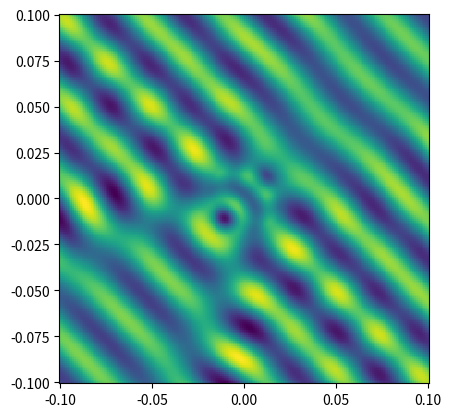

The matplotlib source for this figure:
import numpy as np 
from scipy.special import hankel1 as H1, jn as J, h1vp as dH1, jvp as dJ

import numpy.typing as npt 

complex_array = npt.NDArray[np.complex128]
float_array = npt.NDArray[np.float64]


def Det(A_11: complex_array, A_21: complex_array,
        A_12: complex_array, A_22: complex_array) -> complex_array:
    """Computes the determinant of a two-by-two matrix given
    by its elements. Inputs are allowed to be arrays of the same shape"""
    return A_11 * A_22 - A_12*A_21


def CircleDielectricCoeffs(k: float, N: float, R: float, c: float_array, theta_inc: float, M: int) -> tuple[complex_array, complex_array]:
    """Computes the coefficientes of the Bessel expansion of the total field
    inside the scatterer and the scattered field outside.

    Inputs: 
    - k: wavenumber of the background
    - N: index of refraction of the scatterer with respect to the background
    - c: center of the circular scatterer
    - R: radius of the circular scatterer
    - theta_inc: angles that the propagating direction of the incident field 
    forms with the x-axis. 
    - M: number of modes used in the expansion, i.e. n = -M, -M+1, ..., M-1, M
    Outputs:
    - A: coefficients of the scattered field outside the scatterer: 
        u_s(r, theta) = sum_{n=-M}^M a_n H^1_n*(k*r)*exp(i*n*theta)
    - B: coefficients of the total field inside the scatterer: 
        u(r, theta) = sum_{n=-M}^M b_n*J_n(k*r)*exp(i*n*theta)""" 

    # vectorized version
    n = np.arange(-M, M+1, dtype=np.int64)
    W = Det(H1(n,k*R), dH1(n,k*R), -J(n,np.sqrt(N)*k*R), -np.sqrt(N)*dJ(n,np.sqrt(N)*k*R))
    A = -np.exp(-1j*n*theta_inc)*1j**n*Det(J(n,k*R), dJ(n,k*R), -J(n,np.sqrt(N)*k*R), -np.sqrt(N)*dJ(n,np.sqrt(N)*k*R))/W        
    B = -np.exp(-1j*n*theta_inc)*1j**n*Det(H1(n,k*R), dH1(n,k*R), J(n,k*R), dJ(n,k*R))/W
    # serial version
#    A = np.zeros(2*M+1, dtype=np.complex128)
#    B = np.zeros(2*M+1, dtype=np.complex128)
#
#    for n in range(-M, M+1):
#        i = n + M
#        W = Det(H1(n,k*R), dH1(n,k*R), -J(n,np.sqrt(N)*k*R), -np.sqrt(N)*dJ(n,np.sqrt(N)*k*R))
#        A[i] = -np.exp(-1j*n*theta_inc)*1j**n*Det(J(n,k*R), dJ(n,k*R), -J(n,np.sqrt(N)*k*R), -np.sqrt(N)*dJ(n,np.sqrt(N)*k*R))/W        
#        B[i] = -np.exp(-1j*n*theta_inc)*1j**n*Det(H1(n,k*R), dH1(n,k*R), J(n,k*R), dJ(n,k*R))/W
    
    return (A, B) 

def PlaneWave(X: float_array, Y: float_array, k: float, theta_inc: float = 0., U: complex = 1 + 0j) -> complex_array: 
    """
    Evaluates a plane wave field in all the (x,y) points given
    """
    dx = np.cos(theta_inc)
    dy = np.sin(theta_inc)
    return U*np.exp(1j*k*(dx*X + dy*Y))

def U_tot_from_coeffs(X: float_array, Y: float_array, k: float, N: float,
                      c: float_array, R: float, U: complex,
                      theta_inc: float, A: complex_array, B: complex_array) -> complex_array:
    M = (len(A)-1)//2
    n = np.arange(-M, M+1, dtype=np.int64)
    r = np.hypot(X, Y)
    n = np.expand_dims(n, axis = np.arange(X.ndim).tolist())
    r = np.expand_dims(r, axis = -1)
    theta = np.arctan2(Y, X)
    theta = np.expand_dims( theta, axis = -1)
    U_in  = np.dot( J(n,np.sqrt(N)*k*r)*np.exp(1j*n*theta), B)
    U_inc = PlaneWave(X, Y, k, theta_inc, U)
    U_out = U_inc + np.dot(H1(n,k*r)*np.exp(1j*n*theta), A)
    r = np.squeeze(r)
    U_tot = np.where(r > R, U_out, U_in)
    return U_tot





if __name__ == "__main__":
    import numpy as np 
    import matplotlib.pyplot as plt
    k = 200
    N = 4
    R = 0.02
    theta_inc = np.pi + np.pi/4
    c = np.array([0., 0.])
    M = 10
    A, B = CircleDielectricCoeffs(k, N, R, c, theta_inc, M)
    L = 0.1
    Nx = 200
    x = np.linspace(-L, L, Nx)
    y = np.linspace(-L, L, Nx)
    X, Y = np.meshgrid(x, y)
    U = U_tot_from_coeffs(X, Y, k, N, c, R, 1. + 0j, theta_inc, A, B)
    plt.pcolormesh(X, Y, np.real(U))
    plt.axis('square')
    plt.show()
    # plt.savefig('test.pdf')
